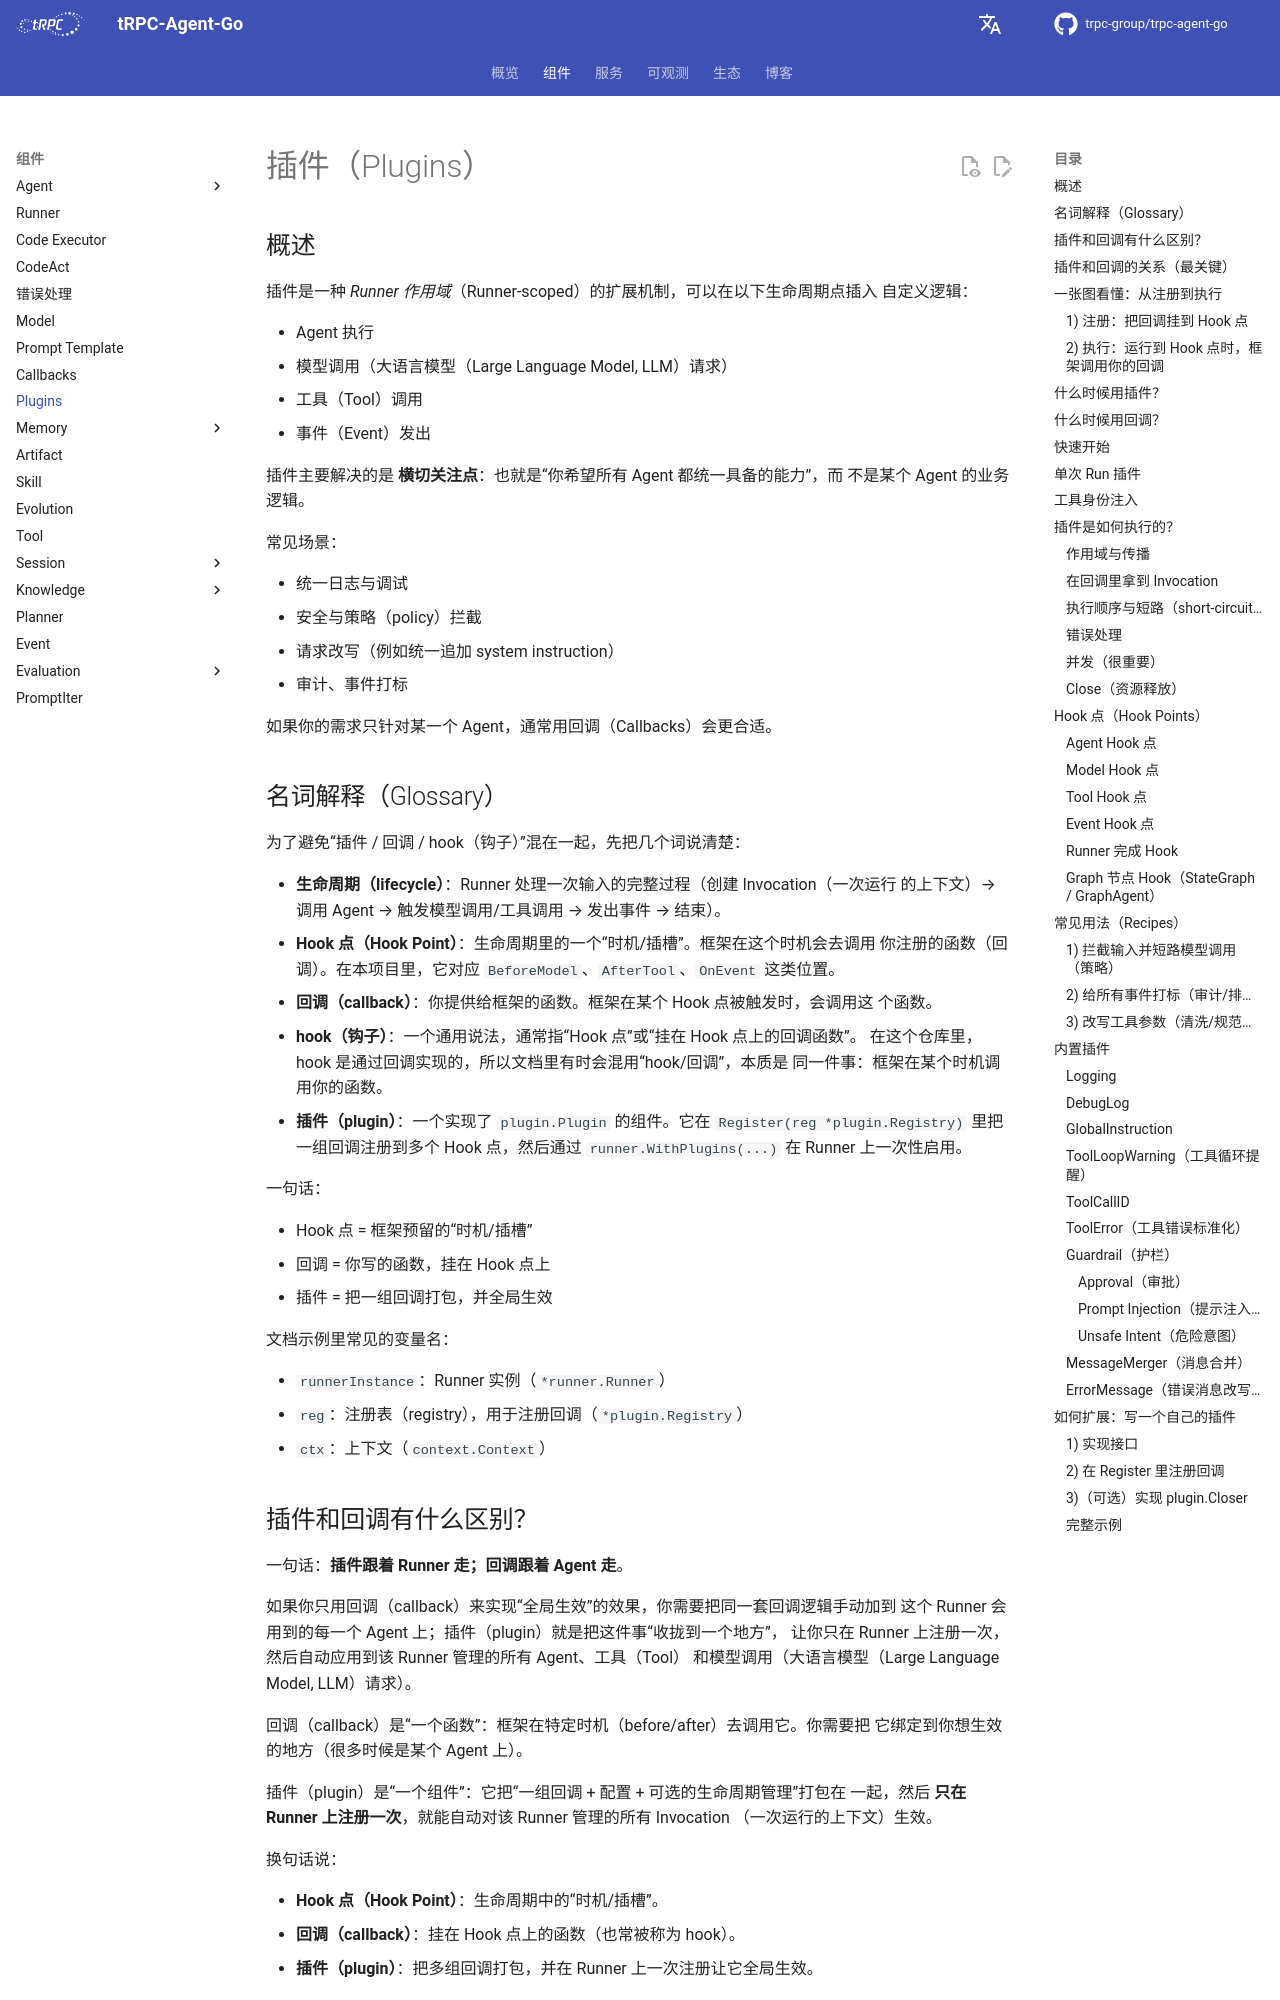

repository: trpc-group/trpc-agent-go · page: zh/plugin/index.html · generator: mkdocs

# 插件（Plugins）

## 概述

插件是一种 *Runner 作用域*（Runner-scoped）的扩展机制，可以在以下生命周期点插入
自定义逻辑：

- Agent 执行
- 模型调用（大语言模型（Large Language Model, LLM）请求）
- 工具（Tool）调用
- 事件（Event）发出

插件主要解决的是 **横切关注点**：也就是“你希望所有 Agent 都统一具备的能力”，而
不是某个 Agent 的业务逻辑。

常见场景：

- 统一日志与调试
- 安全与策略（policy）拦截
- 请求改写（例如统一追加 system instruction）
- 审计、事件打标

如果你的需求只针对某一个 Agent，通常用回调（Callbacks）会更合适。

## 名词解释（Glossary）

为了避免“插件 / 回调 / hook（钩子）”混在一起，先把几个词说清楚：

- **生命周期（lifecycle）**：Runner 处理一次输入的完整过程（创建 Invocation（一次运行
  的上下文）→ 调用 Agent → 触发模型调用/工具调用 → 发出事件 → 结束）。
- **Hook 点（Hook Point）**：生命周期里的一个“时机/插槽”。框架在这个时机会去调用
  你注册的函数（回调）。在本项目里，它对应 `BeforeModel`、`AfterTool`、`OnEvent`
  这类位置。
- **回调（callback）**：你提供给框架的函数。框架在某个 Hook 点被触发时，会调用这
  个函数。
- **hook（钩子）**：一个通用说法，通常指“Hook 点”或“挂在 Hook 点上的回调函数”。
  在这个仓库里，hook 是通过回调实现的，所以文档里有时会混用“hook/回调”，本质是
  同一件事：框架在某个时机调用你的函数。
- **插件（plugin）**：一个实现了 `plugin.Plugin` 的组件。它在
  `Register(reg *plugin.Registry)` 里把一组回调注册到多个 Hook 点，然后通过
  `runner.WithPlugins(...)` 在 Runner 上一次性启用。

一句话：

- Hook 点 = 框架预留的“时机/插槽”
- 回调 = 你写的函数，挂在 Hook 点上
- 插件 = 把一组回调打包，并全局生效

文档示例里常见的变量名：

- `runnerInstance`：Runner 实例（`*runner.Runner`）
- `reg`：注册表（registry），用于注册回调（`*plugin.Registry`）
- `ctx`：上下文（`context.Context`）

## 插件和回调有什么区别？

一句话：**插件跟着 Runner 走；回调跟着 Agent 走**。

如果你只用回调（callback）来实现“全局生效”的效果，你需要把同一套回调逻辑手动加到
这个 Runner 会用到的每一个 Agent 上；插件（plugin）就是把这件事“收拢到一个地方”，
让你只在 Runner 上注册一次，然后自动应用到该 Runner 管理的所有 Agent、工具（Tool）
和模型调用（大语言模型（Large Language Model, LLM）请求）。

回调（callback）是“一个函数”：框架在特定时机（before/after）去调用它。你需要把
它绑定到你想生效的地方（很多时候是某个 Agent 上）。

插件（plugin）是“一个组件”：它把“一组回调 + 配置 + 可选的生命周期管理”打包在
一起，然后 **只在 Runner 上注册一次**，就能自动对该 Runner 管理的所有 Invocation
（一次运行的上下文）生效。

换句话说：

- **Hook 点（Hook Point）**：生命周期中的“时机/插槽”。
- **回调（callback）**：挂在 Hook 点上的函数（也常被称为 hook）。
- **插件（plugin）**：把多组回调打包，并在 Runner 上一次注册让它全局生效。

## 插件和回调的关系（最关键）

插件不是“另一套新的回调系统”。插件的本质就是：**在 Runner 级别集中注册一批回调**。

具体来说：

- 插件通过 `Register(reg *plugin.Registry)` 把回调注册到各个 Hook 点；
- `reg.BeforeModel(...)` / `reg.AfterTool(...)` 这类方法注册的就是“回调函数”；
- 运行时框架仍然在对应的生命周期点执行回调：
  - 先执行“插件注册的全局回调”
  - 再执行“Agent 自己配置的回调”（如果有）

你可以把插件理解为：**一组回调（Callbacks）的打包与全局应用**。

如果你想了解“回调如何绑定到某一个 Agent（局部生效）”，可以参考 `callbacks.md`
页面。
